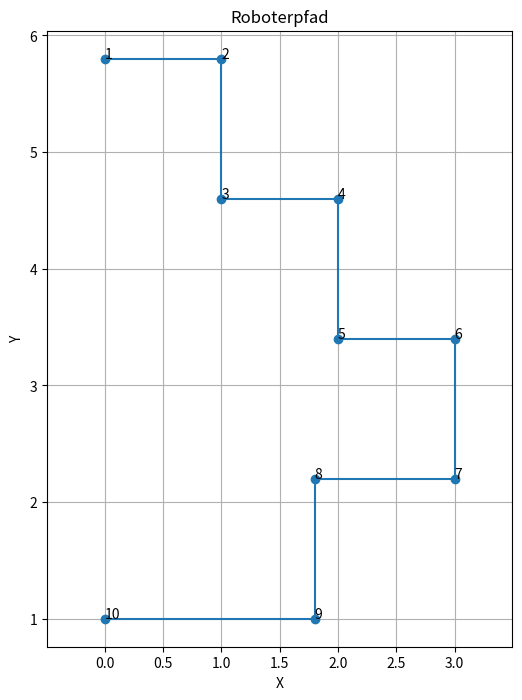

Write the Python code that produced this figure.
import json
import matplotlib.pyplot as plt

# Dein JSON-String
data_str = r'''
{"points":{"point1":{"x":0.0,"y":5.8},"point2":{"x":1.0,"y":5.8},"point3":{"x":1.0,"y":4.6},"point4":{"x":2.0,"y":4.6},"point5":{"x":2.0,"y":3.4},"point6":{"x":3.0,"y":3.4},"point7":{"x":3.0,"y":2.2},"point8":{"x":1.8,"y":2.2},"point9":{"x":1.8,"y":1.0},"point10":{"x":0.0,"y":1.0}}}
'''

# JSON parsen
data = json.loads(data_str)

# Punkte sortieren
points = data["points"]

sorted_points = sorted(
    points.items(),
    key=lambda item: int(item[0].replace("point", ""))
)

# X/Y extrahieren
x_vals = [p["x"] for _, p in sorted_points]
y_vals = [p["y"] for _, p in sorted_points]

# Plot
fig, ax = plt.subplots(figsize=(6, 8))

# Linien zeichnen
ax.plot(x_vals, y_vals, marker='o')

# Punktnummern anzeigen
for idx, (x, y) in enumerate(zip(x_vals, y_vals), start=1):
    ax.text(x, y, str(idx))

# Fenstergröße festlegen
ax.set_xlim(-1, max(x_vals) + 1)
ax.set_ylim(-1, max(y_vals) + 1)

ax.set_title("Roboterpfad")
ax.set_xlabel("X")
ax.set_ylabel("Y")
ax.grid(True)
ax.axis("equal")

plt.show()
